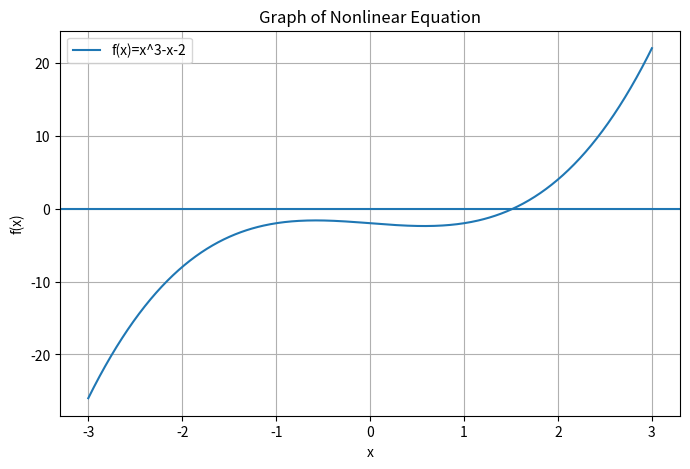

Reproduce this figure in Python.
import matplotlib.pyplot as plt
import numpy as np

def f(x):
    return x**3 - x - 2

x0 = 1
x1 = 2
tolerance = 0.0001
max_iter = 100

for i in range(max_iter):

    denominator = f(x1) - f(x0)

    if denominator == 0:
        print("Division by zero encountered.")
        break

    x2 = x1 - (f(x1) * (x1 - x0)) / denominator

    print(f"Iteration {i+1}: x = {x2}")

    if abs(x2 - x1) < tolerance:
        print("Approximate root:", x2)
        break

    x0 = x1
    x1 = x2


# Graph using Matplotlib


x = np.linspace(-3, 3, 400)
y = f(x)

plt.figure(figsize=(8,5))
plt.plot(x, y, label='f(x)=x^3-x-2')
plt.axhline(0)
plt.grid(True)
plt.legend()

plt.title("Graph of Nonlinear Equation")
plt.xlabel("x")
plt.ylabel("f(x)")

plt.show()
